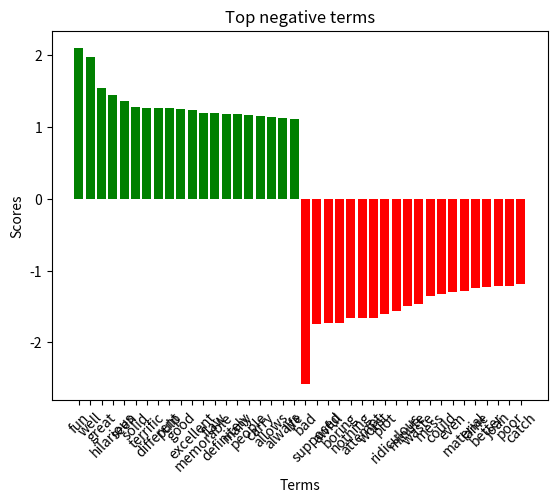

Recreate this plot in Python.
# Author: Vicky Mohammad
# Program: Plot file for graphing.

# The plots and bars
from matplotlib import pyplot as _matplot

_TERM_SCORES = [
    2.1027757996012726,
    1.9672003391113897,
    1.5391921579722103,
    1.4453237610797574,
    1.3575785255597108,
    1.282416532808678,
    1.2682064377459796,
    1.2654283028648234,
    1.2581072461117082,
    1.2467559661676133,
    1.231434212666976,
    1.196765117088466,
    1.1967016137597597,
    1.1798495460912484,
    1.1745258498986815,
    1.1626470874039176,
    1.1576426166065328,
    1.1329569460473297,
    1.1264074553853793,
    1.116517674038553,
]

_TERM_SCORES_NEG = [
    -2.5733553733960823,
    -1.7377615786588994,
    -1.7243384342220458,
    -1.7232987122554924,
    -1.663624292492387,
    -1.6626977547440907,
    -1.659864687097028,
    -1.6029171002927003,
    -1.5687927756471056,
    -1.4973792030405935,
    -1.4707252732755975,
    -1.353577034844943,
    -1.3262626503877692,
    -1.3018523732271154,
    -1.2867487965440023,
    -1.2406475191187047,
    -1.2340224679239145,
    -1.2168412363323506,
    -1.216034334522184,
    -1.1881058509259776
]

_TERM_LABELS = [
    "fun",
    "well",
    "great",
    "hilarious",
    "seen",
    "solid",
    "terrific",
    "different",
    "pulp",
    "good",
    "excellent",
    "memorable",
    "flaw",
    "definitely",
    "many",
    "people",
    "carry",
    "allows",
    "always",
    "life",
]

_TERM_LABELS_NEG = [
    "bad",
    "supposed",
    "awful",
    "boring",
    "nothing",
    "attempt",
    "worst",
    "plot",
    "ridiculous",
    "minute",
    "waste",
    "mess",
    "could",
    "even",
    "material",
    "lame",
    "better",
    "joan",
    "poor",
    "catch"
]


class Plot:
    def __init__(self):
        super().__init__()
        Plot.runTermPosResult()
        Plot.runTermNegResult()

    @staticmethod
    def runTermPosResult():
        # Init variable
        _matplot.title('Top positive terms')
        _matplot.xlabel('Terms')
        _matplot.ylabel('Scores')
        _matplot.xticks(rotation=45)
        _matplot.bar(_TERM_LABELS, _TERM_SCORES, color='green')
        _matplot.show()

    @staticmethod
    def runTermNegResult():
        # Init variable
        _matplot.title('Top negative terms')
        _matplot.xlabel('Terms')
        _matplot.ylabel('Scores')
        _matplot.xticks(rotation=45)
        _matplot.bar(_TERM_LABELS_NEG, _TERM_SCORES_NEG, color='red')
        _matplot.show()

    @staticmethod
    def runExample():
        # Init variable
        data1 = [3, 4, 5, 6, 7, 8]
        data2 = [4, 5, 6, 7, 8, 9]
        xData = [1, 2, 3, 4, 5, 6]
        # Graph the model
        _matplot.xlabel('X Label')
        _matplot.ylabel('Y label')
        _matplot.title('Testing')
        _matplot.plot(xData, data1, label='First')
        _matplot.plot(xData, data2, label='Second')
        _matplot.bar(xData, data1, label='Bar', color='grey')
        _matplot.legend()  # _matplot.legend(['First', 'Second])
        _matplot.show()


Plot()
